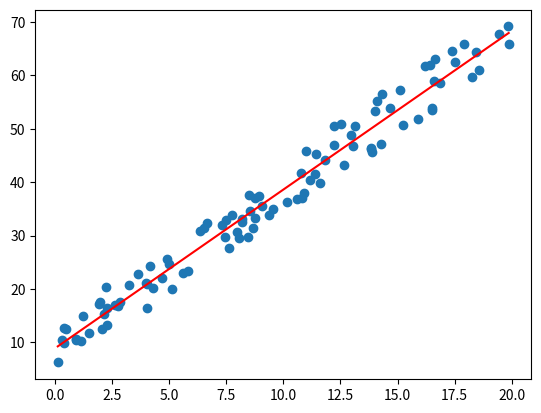

Recreate this plot in Python.
import numpy as np
import matplotlib.pyplot as plt

class LinearRegression:
    '''
        #### Attributes:
        
        - `coefs`: NumPy array containing the coefficients calculated by the model

        - `metrics`: Python dictionary containing model evaluation metrics
            - `metrics['mse']`: gets the mean squared error
            - `metrics['rmse']`: gets the root mean squared error
            - `metrics['mae']`: gets the mean absolute error
            - `metrics['r2']`: gets the r2 score
    '''

    coefs = np.array([])
    metrics = {}

    def _to_np_array(self, array):
        return np.array(array)
    
    def _add_bias(self, X_data):
        return np.c_[np.ones(X_data.shape), X_data]

    def fit(self, X, y) -> None:
        X_data = self._to_np_array(X)
        y_data = self._to_np_array(y)
        X_bias = self._add_bias(X_data)

        self.coefs = np.linalg.pinv(X_bias).dot(y_data) 
        y_pred = X_bias.dot(self.coefs)

        self.metrics['mse'] = np.square(y_data - y_pred).mean()
        self.metrics['rmse'] = np.sqrt(self.metrics['mse'])
        self.metrics['mae'] = (np.abs(y_data - y_pred)).mean()
        self.metrics['r2'] = 1 - np.divide(
            np.square(y_data-y_pred).mean(),
            np.square(y_data-y_data.mean()).mean()
        )

    def predict(self, X) -> np.ndarray:
        X_data = self._to_np_array(X)
        X_bias = self._add_bias(X_data)
        y_pred = X_bias.dot(self.coefs)
        return y_pred

if __name__ == '__main__':
    def define_data(n=100, m=1, coefs=[4,3], X_range=20, outlier_factor=10):
        X = X_range * np.random.rand(n, m)
        y = coefs[0] + coefs[1] * X + outlier_factor * np.random.rand(n, m)
        return X, y
    
    def run_linreg(X, y):
        linreg = LinearRegression()
        linreg.fit(X, y)

        print('coefs   :\n  ', linreg.coefs[0], ',', linreg.coefs[1], '\n')
        print('metrics :\n  ', linreg.metrics)

        return linreg

    def run_test_plot(X, y, linreg):
        X_new = np.array([
            [np.min(X)],
            [np.max(X)]
        ])

        y_pred = linreg.predict(X_new)

        if X.shape[1] == 1:
            plt.scatter(X, y)
            plt.plot(X_new, y_pred, 'r-')
            plt.show()

    X, y = define_data()
    linreg = run_linreg(X, y)
    run_test_plot(X, y, linreg)